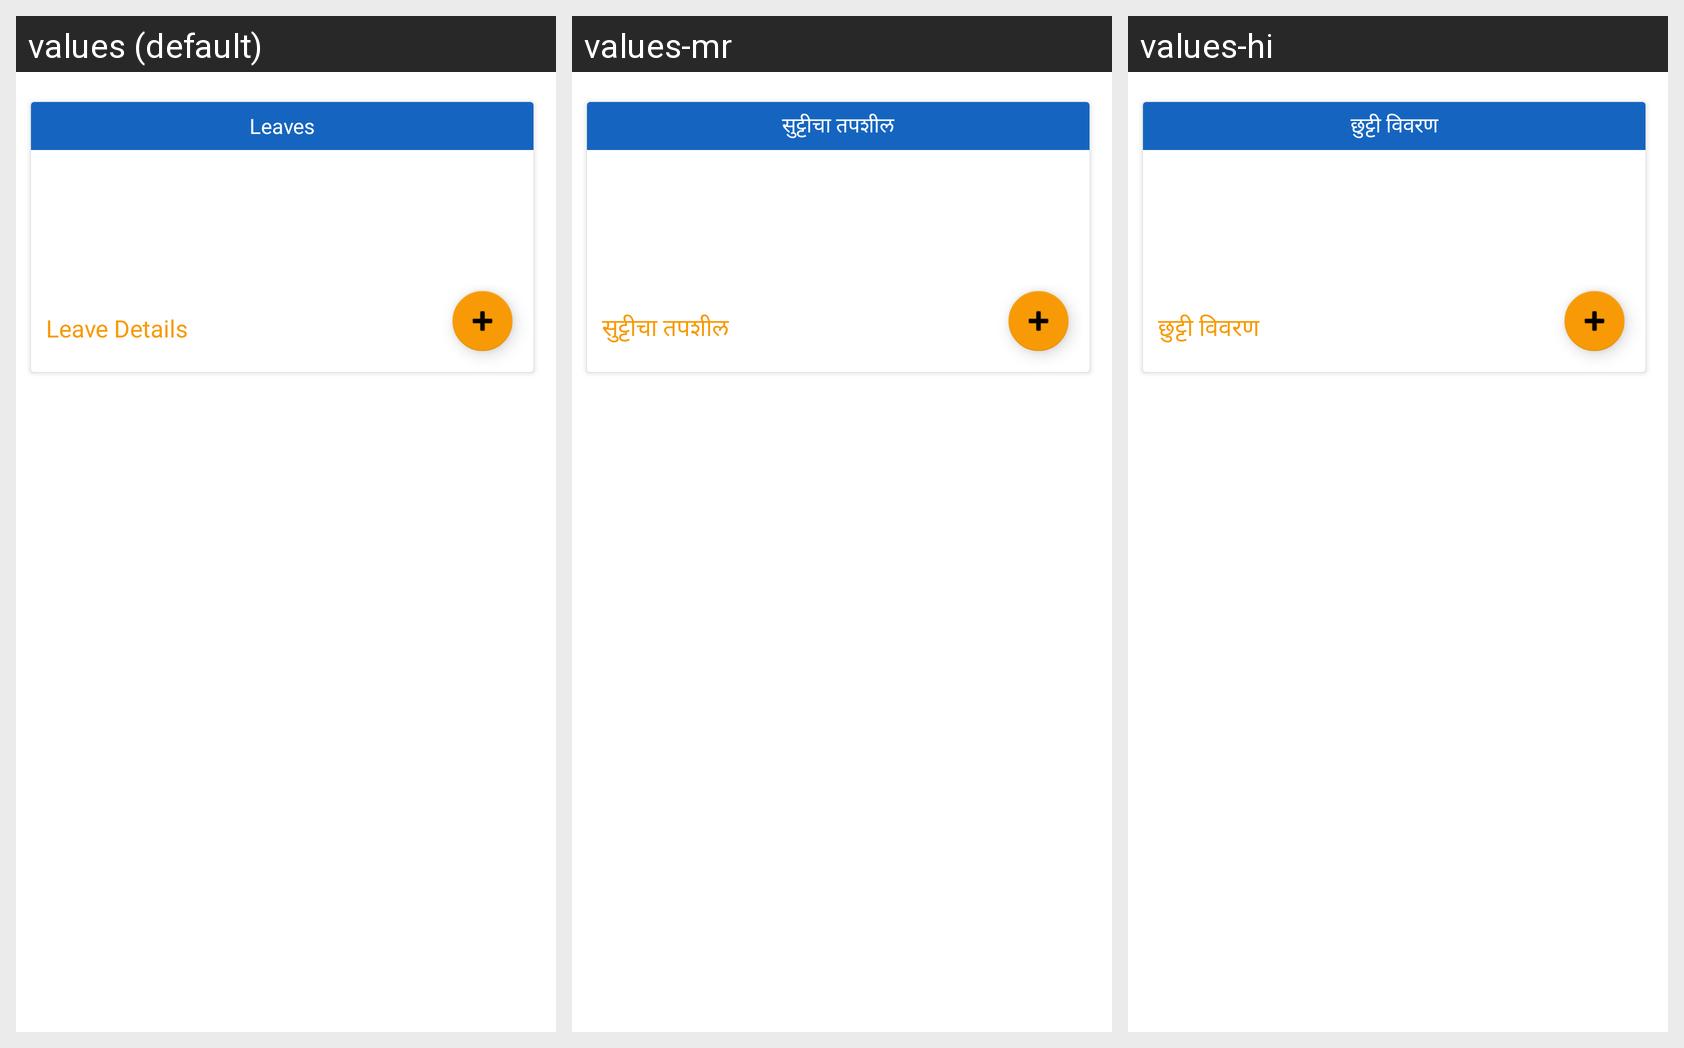

Here is an Android app screen in its default locale and in the app's own translations. Write out the translated-string differences for the strings that appear on this screen.
Android screen res/layout/layout_submodule_leave.xml rendered under 3 locales, left to right: values (default), values-mr, values-hi. Device: Nexus 5 (rendered at 1080×1920; each locale shown at half size, 540×960, under a caption strip naming it); theme AppTheme.
Strings drawn on this screen, with the default value and each locale's value (text and hints the layout hard-codes, and strings that could not be matched under every locale, appear in the picture but are not listed):

leave_details
  values: Leaves
  values-mr: सुट्टीचा तपशील
  values-hi: छुट्टी विवरण

link_leave_apply
  values: Leave Details
  values-mr: सुट्टीचा तपशील
  values-hi: छुट्टी विवरण
